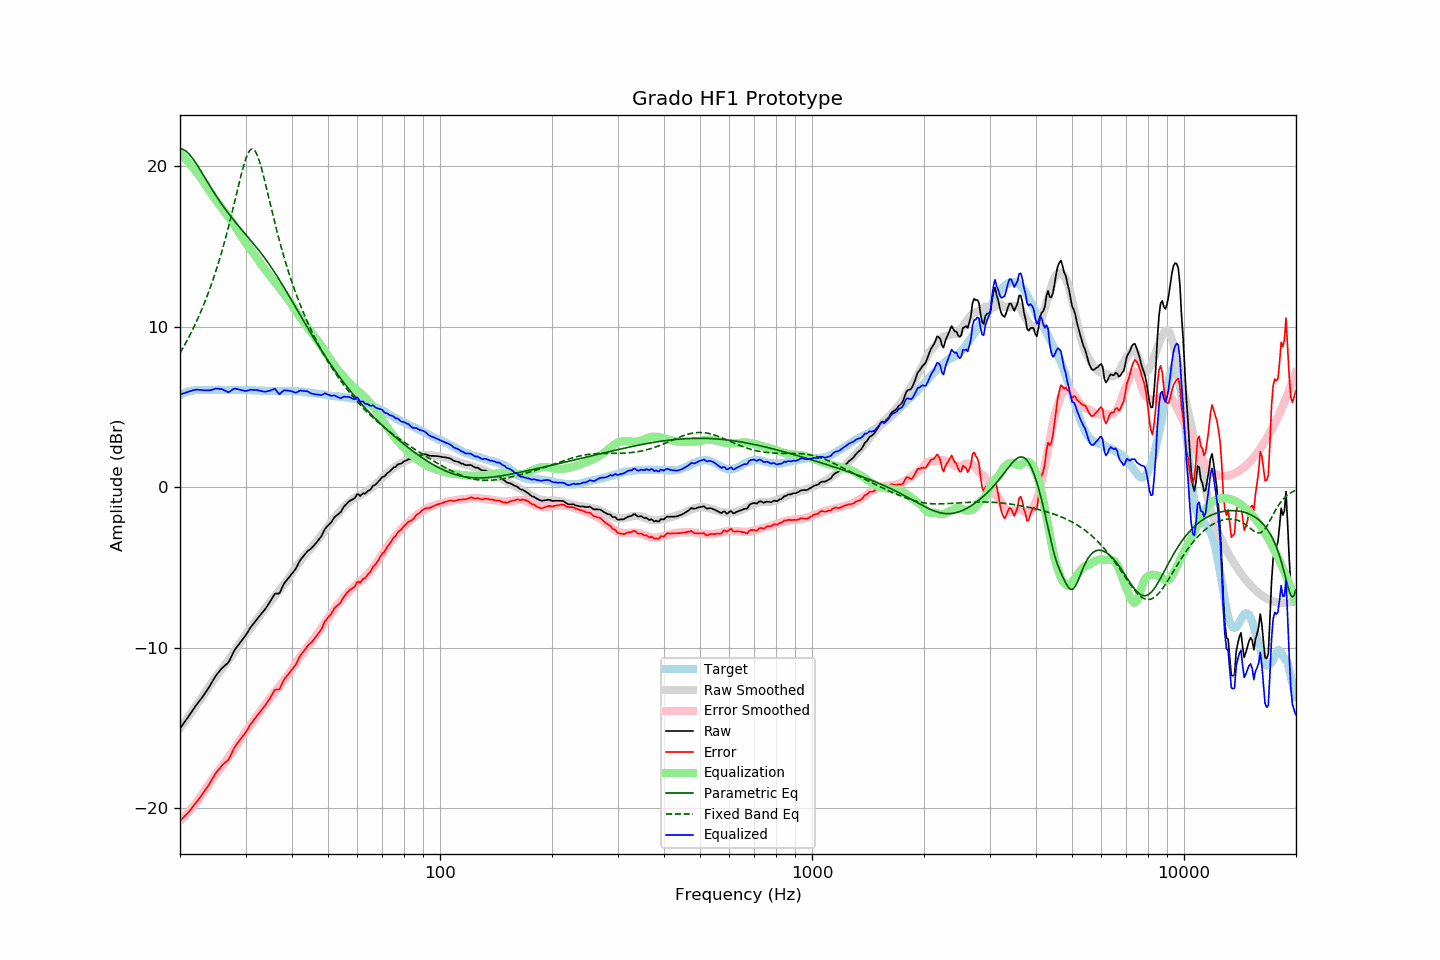

The data file committed next to this chart (first rows):
frequency, raw, error, smoothed, error_smoothed, equalization, parametric_eq, fixed_band_eq, equalized_raw, equalized_smoothed, target
20.00, -15.04, -20.79, -15.03, -20.80, 20.80, 21.09, 8.36, 5.75, 5.77, 5.74
20.20, -14.90, -20.70, -14.89, -20.70, 20.70, 21.08, 8.53, 5.80, 5.81, 5.79
20.40, -14.76, -20.60, -14.76, -20.60, 20.60, 21.04, 8.70, 5.84, 5.84, 5.84
20.61, -14.63, -20.50, -14.62, -20.50, 20.50, 20.99, 8.88, 5.87, 5.88, 5.87
20.81, -14.48, -20.40, -14.48, -20.39, 20.39, 20.92, 9.07, 5.91, 5.91, 5.92
21.02, -14.34, -20.31, -14.34, -20.28, 20.28, 20.83, 9.25, 5.94, 5.94, 5.96
21.23, -14.19, -20.18, -14.20, -20.16, 20.16, 20.72, 9.45, 5.97, 5.96, 5.98
21.44, -14.04, -20.04, -14.06, -20.05, 20.05, 20.60, 9.64, 6.01, 5.99, 6.00
21.66, -13.89, -19.92, -13.92, -19.93, 19.93, 20.47, 9.85, 6.03, 6.01, 6.02
21.87, -13.75, -19.78, -13.78, -19.80, 19.80, 20.33, 10.05, 6.05, 6.02, 6.03
22.09, -13.60, -19.65, -13.63, -19.67, 19.67, 20.18, 10.27, 6.07, 6.04, 6.05
22.31, -13.47, -19.53, -13.49, -19.54, 19.54, 20.02, 10.49, 6.07, 6.05, 6.06
22.54, -13.34, -19.41, -13.35, -19.41, 19.41, 19.87, 10.71, 6.06, 6.06, 6.06
22.76, -13.21, -19.27, -13.20, -19.26, 19.26, 19.70, 10.95, 6.05, 6.06, 6.06
22.99, -13.08, -19.14, -13.05, -19.12, 19.12, 19.54, 11.18, 6.03, 6.06, 6.05
23.22, -12.93, -18.99, -12.90, -18.97, 18.97, 19.37, 11.43, 6.04, 6.07, 6.05
23.45, -12.78, -18.83, -12.75, -18.82, 18.82, 19.20, 11.68, 6.04, 6.07, 6.05
23.69, -12.63, -18.70, -12.60, -18.66, 18.66, 19.04, 11.94, 6.03, 6.07, 6.06
23.92, -12.48, -18.54, -12.44, -18.51, 18.51, 18.87, 12.21, 6.03, 6.07, 6.06
24.16, -12.31, -18.37, -12.29, -18.36, 18.36, 18.71, 12.49, 6.05, 6.07, 6.06
24.40, -12.14, -18.21, -12.14, -18.21, 18.21, 18.54, 12.77, 6.07, 6.07, 6.07
24.65, -11.97, -18.04, -12.00, -18.07, 18.07, 18.38, 13.07, 6.10, 6.06, 6.06
24.89, -11.80, -17.86, -11.87, -17.93, 17.93, 18.23, 13.37, 6.13, 6.07, 6.06
25.14, -11.66, -17.72, -11.74, -17.80, 17.80, 18.07, 13.68, 6.14, 6.07, 6.06
25.39, -11.54, -17.61, -11.60, -17.67, 17.67, 17.92, 14.00, 6.13, 6.07, 6.07
25.65, -11.42, -17.50, -11.47, -17.54, 17.54, 17.77, 14.34, 6.12, 6.07, 6.07
25.91, -11.29, -17.36, -11.34, -17.40, 17.40, 17.63, 14.68, 6.11, 6.07, 6.06
26.16, -11.20, -17.26, -11.20, -17.27, 17.27, 17.49, 15.03, 6.07, 6.07, 6.06
26.43, -11.11, -17.18, -11.07, -17.13, 17.13, 17.35, 15.40, 6.02, 6.06, 6.06
26.69, -11.03, -17.10, -10.93, -17.00, 17.00, 17.21, 15.77, 5.96, 6.06, 6.06
26.96, -10.94, -17.01, -10.80, -16.86, 16.86, 17.08, 16.16, 5.92, 6.06, 6.06
27.23, -10.76, -16.83, -10.66, -16.72, 16.72, 16.95, 16.55, 5.96, 6.06, 6.06
27.50, -10.55, -16.62, -10.53, -16.58, 16.58, 16.82, 16.96, 6.03, 6.06, 6.06
27.77, -10.34, -16.39, -10.38, -16.44, 16.44, 16.69, 17.37, 6.10, 6.06, 6.05
28.05, -10.15, -16.20, -10.24, -16.29, 16.29, 16.57, 17.79, 6.14, 6.05, 6.05
28.33, -10.01, -16.05, -10.09, -16.14, 16.14, 16.45, 18.21, 6.13, 6.05, 6.04
28.62, -9.88, -15.93, -9.93, -15.98, 15.98, 16.33, 18.63, 6.10, 6.05, 6.04
28.90, -9.75, -15.80, -9.78, -15.83, 15.83, 16.21, 19.04, 6.08, 6.05, 6.05
29.19, -9.61, -15.66, -9.62, -15.67, 15.67, 16.09, 19.44, 6.06, 6.05, 6.04
29.48, -9.48, -15.53, -9.46, -15.51, 15.51, 15.97, 19.82, 6.03, 6.05, 6.05
29.78, -9.35, -15.40, -9.31, -15.36, 15.36, 15.86, 20.17, 6.00, 6.05, 6.04
30.08, -9.21, -15.27, -9.17, -15.21, 15.21, 15.74, 20.48, 6.00, 6.04, 6.05
30.38, -9.05, -15.10, -9.03, -15.07, 15.07, 15.62, 20.73, 6.02, 6.04, 6.04
30.68, -8.89, -14.94, -8.90, -14.94, 14.94, 15.50, 20.92, 6.04, 6.04, 6.04
30.99, -8.73, -14.78, -8.76, -14.80, 14.80, 15.38, 21.04, 6.07, 6.04, 6.04
31.30, -8.60, -14.64, -8.63, -14.67, 14.67, 15.26, 21.08, 6.06, 6.04, 6.03
31.61, -8.47, -14.51, -8.50, -14.53, 14.53, 15.14, 21.03, 6.06, 6.03, 6.03
31.93, -8.34, -14.38, -8.37, -14.40, 14.40, 15.02, 20.90, 6.05, 6.03, 6.03
32.24, -8.21, -14.23, -8.23, -14.26, 14.26, 14.90, 20.70, 6.05, 6.03, 6.02
32.57, -8.09, -14.12, -8.09, -14.12, 14.12, 14.77, 20.43, 6.02, 6.02, 6.02
32.89, -7.96, -13.98, -7.95, -13.97, 13.97, 14.64, 20.12, 6.01, 6.02, 6.02
33.22, -7.84, -13.85, -7.80, -13.82, 13.82, 14.51, 19.76, 5.98, 6.01, 6.01
33.55, -7.72, -13.73, -7.67, -13.68, 13.68, 14.38, 19.38, 5.96, 6.01, 6.01
33.89, -7.60, -13.61, -7.55, -13.55, 13.55, 14.24, 18.97, 5.95, 6.00, 6.00
34.23, -7.46, -13.47, -7.43, -13.43, 13.43, 14.10, 18.55, 5.96, 6.00, 6.00
34.57, -7.30, -13.30, -7.30, -13.30, 13.30, 13.96, 18.13, 6.00, 6.00, 5.99
34.92, -7.15, -13.15, -7.18, -13.17, 13.17, 13.81, 17.71, 6.02, 5.99, 5.99
35.27, -6.98, -12.97, -7.05, -13.04, 13.04, 13.67, 17.29, 6.05, 5.99, 5.98
35.62, -6.81, -12.80, -6.92, -12.91, 12.91, 13.52, 16.87, 6.09, 5.99, 5.98
35.97, -6.64, -12.63, -6.79, -12.78, 12.78, 13.36, 16.47, 6.13, 5.98, 5.98
... 635 more rows
